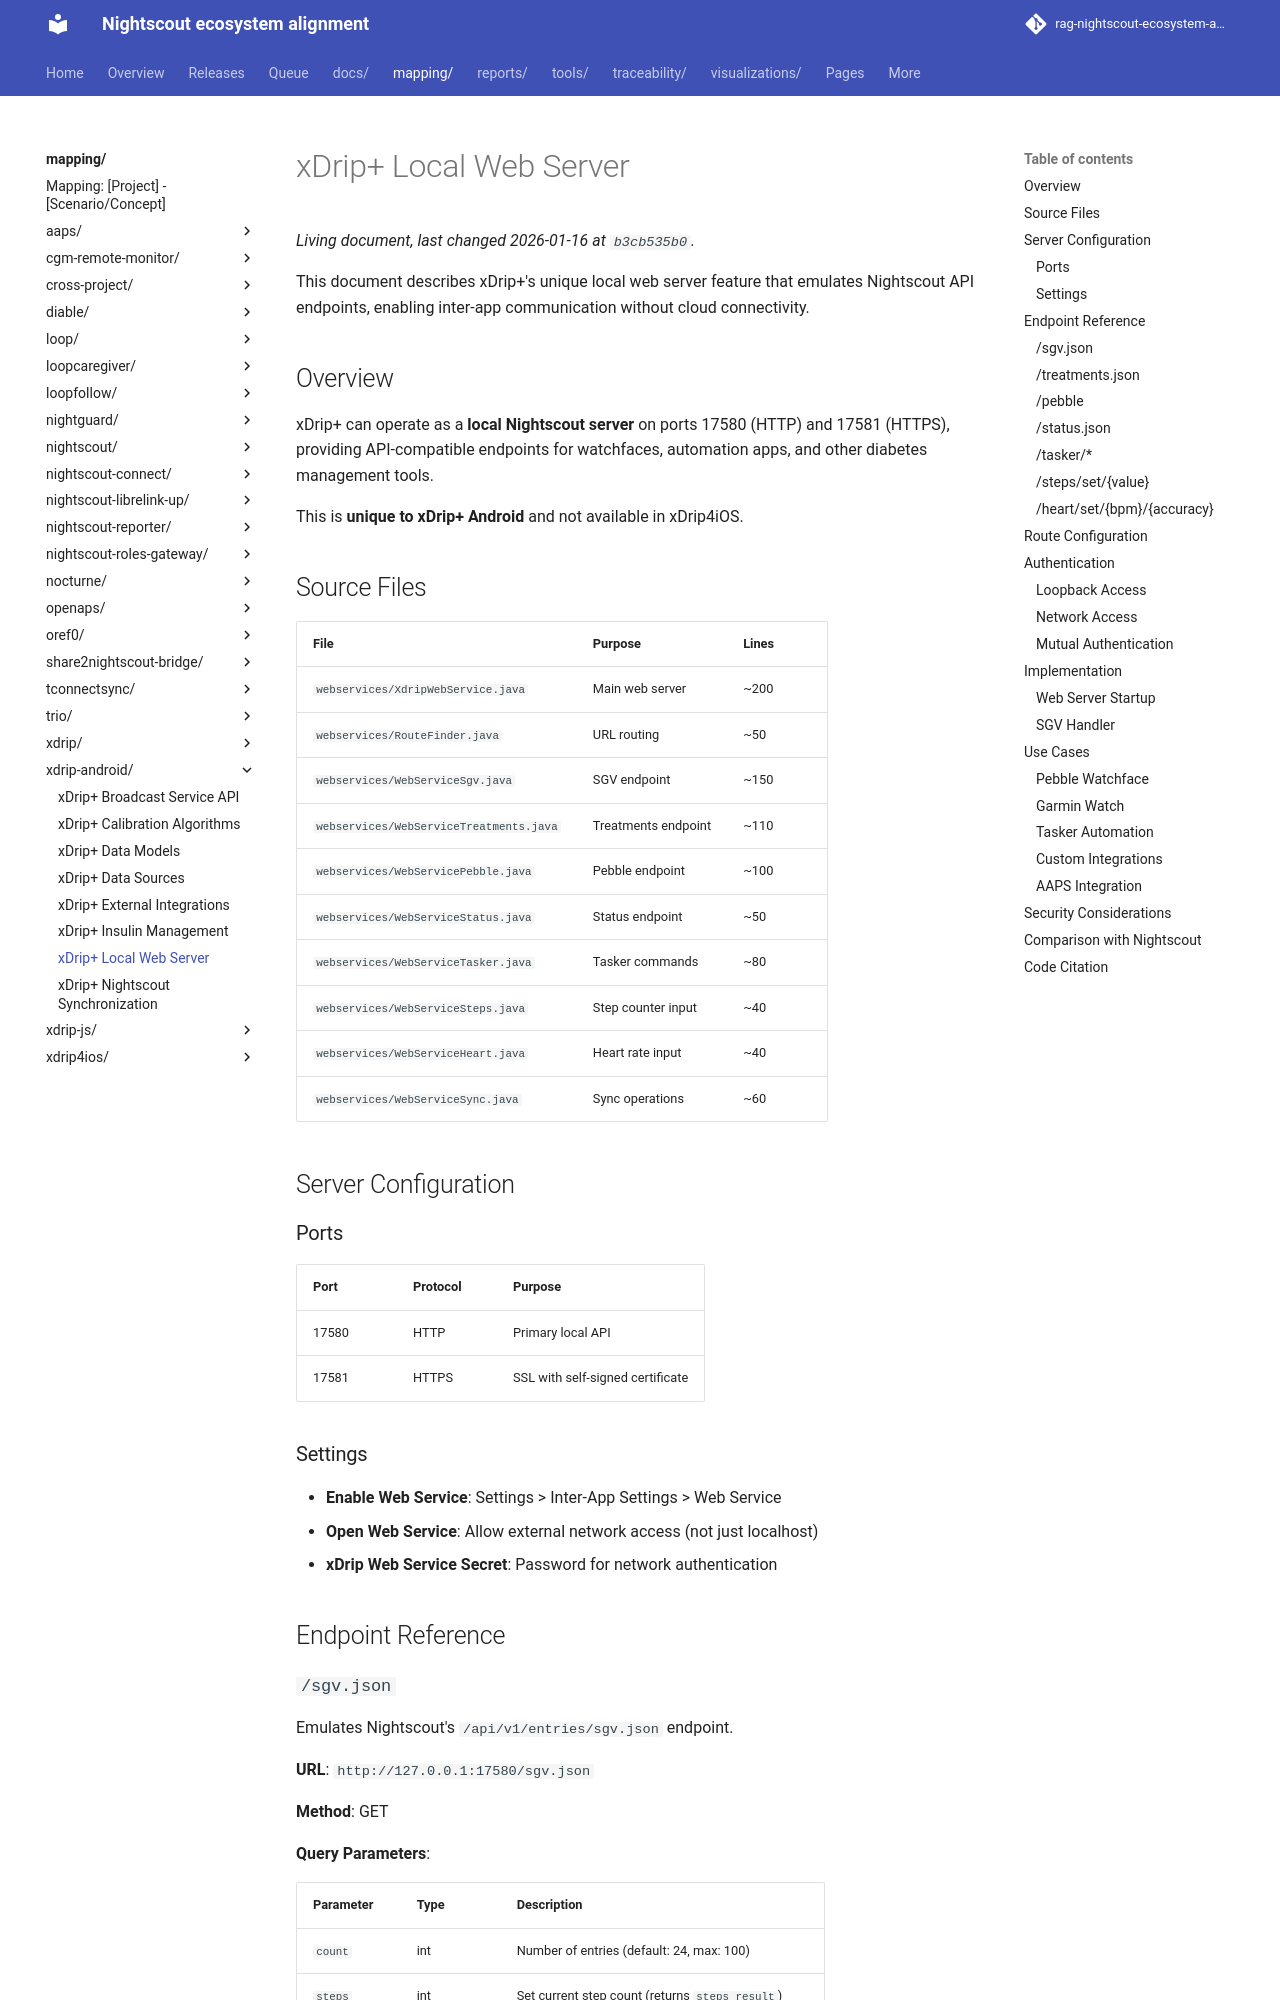

repository: bewest/rag-nightscout-ecosystem-alignment · page: mapping/xdrip-android/local-web-server.html · generator: mkdocs

# xDrip+ Local Web Server

This document describes xDrip+'s unique local web server feature that emulates Nightscout API endpoints, enabling inter-app communication without cloud connectivity.

## Overview

xDrip+ can operate as a **local Nightscout server** on ports 17580 (HTTP) and 17581 (HTTPS), providing API-compatible endpoints for watchfaces, automation apps, and other diabetes management tools.

This is **unique to xDrip+ Android** and not available in xDrip4iOS.

## Source Files

| File | Purpose | Lines |
|------|---------|-------|
| `webservices/XdripWebService.java` | Main web server | ~200 |
| `webservices/RouteFinder.java` | URL routing | ~50 |
| `webservices/WebServiceSgv.java` | SGV endpoint | ~150 |
| `webservices/WebServiceTreatments.java` | Treatments endpoint | ~110 |
| `webservices/WebServicePebble.java` | Pebble endpoint | ~100 |
| `webservices/WebServiceStatus.java` | Status endpoint | ~50 |
| `webservices/WebServiceTasker.java` | Tasker commands | ~80 |
| `webservices/WebServiceSteps.java` | Step counter input | ~40 |
| `webservices/WebServiceHeart.java` | Heart rate input | ~40 |
| `webservices/WebServiceSync.java` | Sync operations | ~60 |

## Server Configuration

### Ports

| Port | Protocol | Purpose |
|------|----------|---------|
| 17580 | HTTP | Primary local API |
| 17581 | HTTPS | SSL with self-signed certificate |

### Settings

- **Enable Web Service**: Settings > Inter-App Settings > Web Service
- **Open Web Service**: Allow external network access (not just localhost)
- **xDrip Web Service Secret**: Password for network authentication

## Endpoint Reference
